Image classification data set "photos" (comau-na/edo-ROS2 on GitHub). Class labels (6): blue bucket, green bucket, red bucket, blue cube, green cube, red cube.

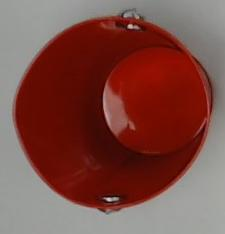
Label: red bucket

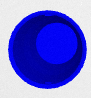
Label: blue bucket

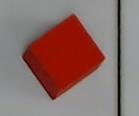
Label: red cube

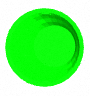
Label: green bucket

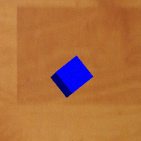
Label: blue cube

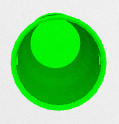
Label: green bucket
